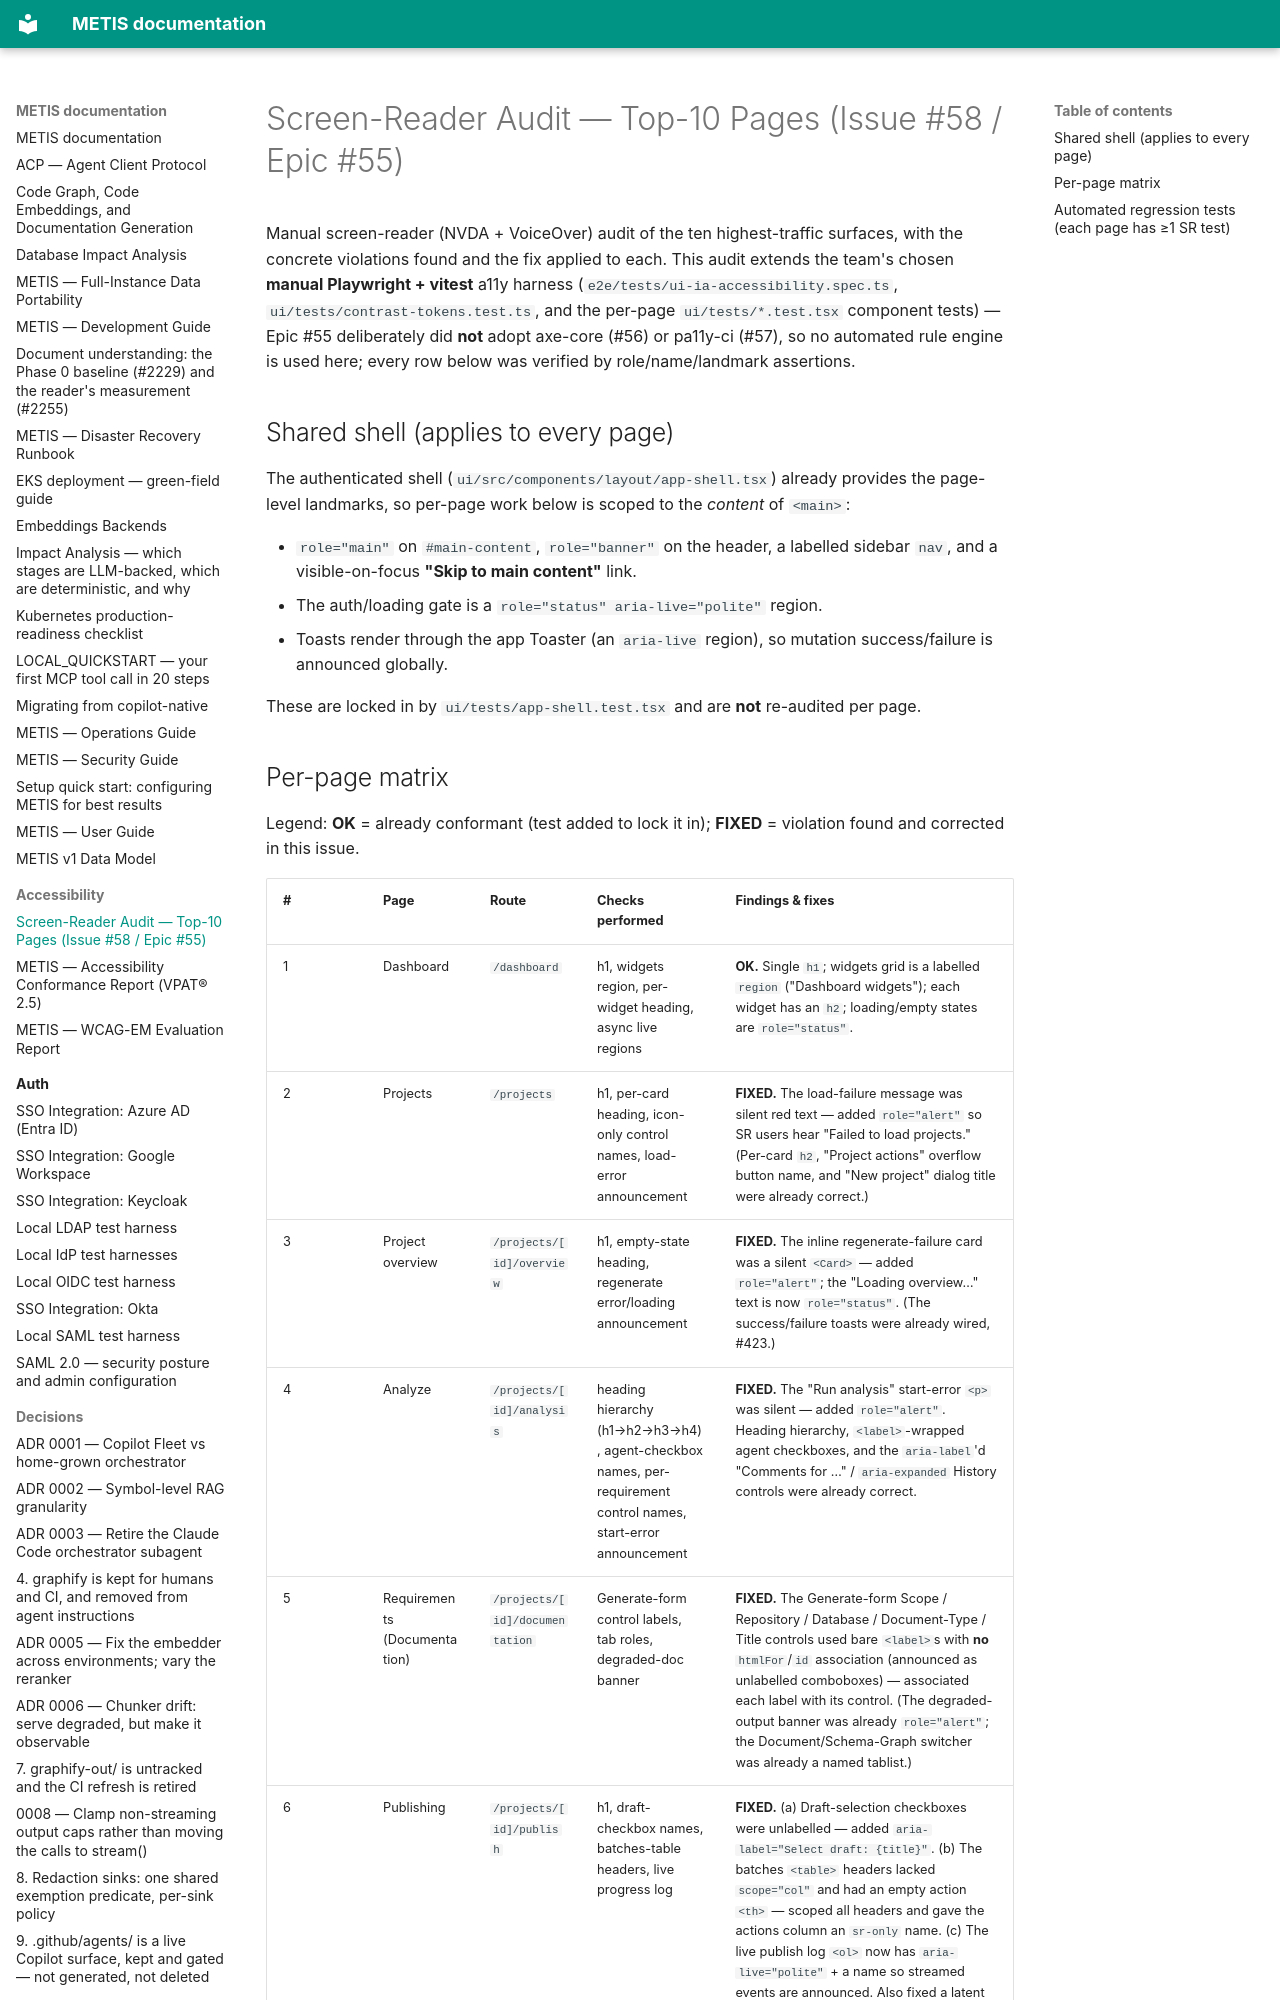

repository: openzigs/metis · page: accessibility/SR_AUDIT/index.html · generator: mkdocs

# Screen-Reader Audit — Top-10 Pages (Issue #58 / Epic #55)

Manual screen-reader (NVDA + VoiceOver) audit of the ten highest-traffic
surfaces, with the concrete violations found and the fix applied to each. This
audit extends the team's chosen **manual Playwright + vitest** a11y harness
(`e2e/tests/ui-ia-accessibility.spec.ts`, `ui/tests/contrast-tokens.test.ts`,
and the per-page `ui/tests/*.test.tsx` component tests) — Epic #55 deliberately
did **not** adopt axe-core (#56) or pa11y-ci (#57), so no automated rule engine
is used here; every row below was verified by role/name/landmark assertions.

## Shared shell (applies to every page)

The authenticated shell (`ui/src/components/layout/app-shell.tsx`) already
provides the page-level landmarks, so per-page work below is scoped to the
*content* of `<main>`:

- `role="main"` on `#main-content`, `role="banner"` on the header, a labelled
  sidebar `nav`, and a visible-on-focus **"Skip to main content"** link.
- The auth/loading gate is a `role="status" aria-live="polite"` region.
- Toasts render through the app Toaster (an `aria-live` region), so
  mutation success/failure is announced globally.

These are locked in by `ui/tests/app-shell.test.tsx` and are **not** re-audited
per page.
